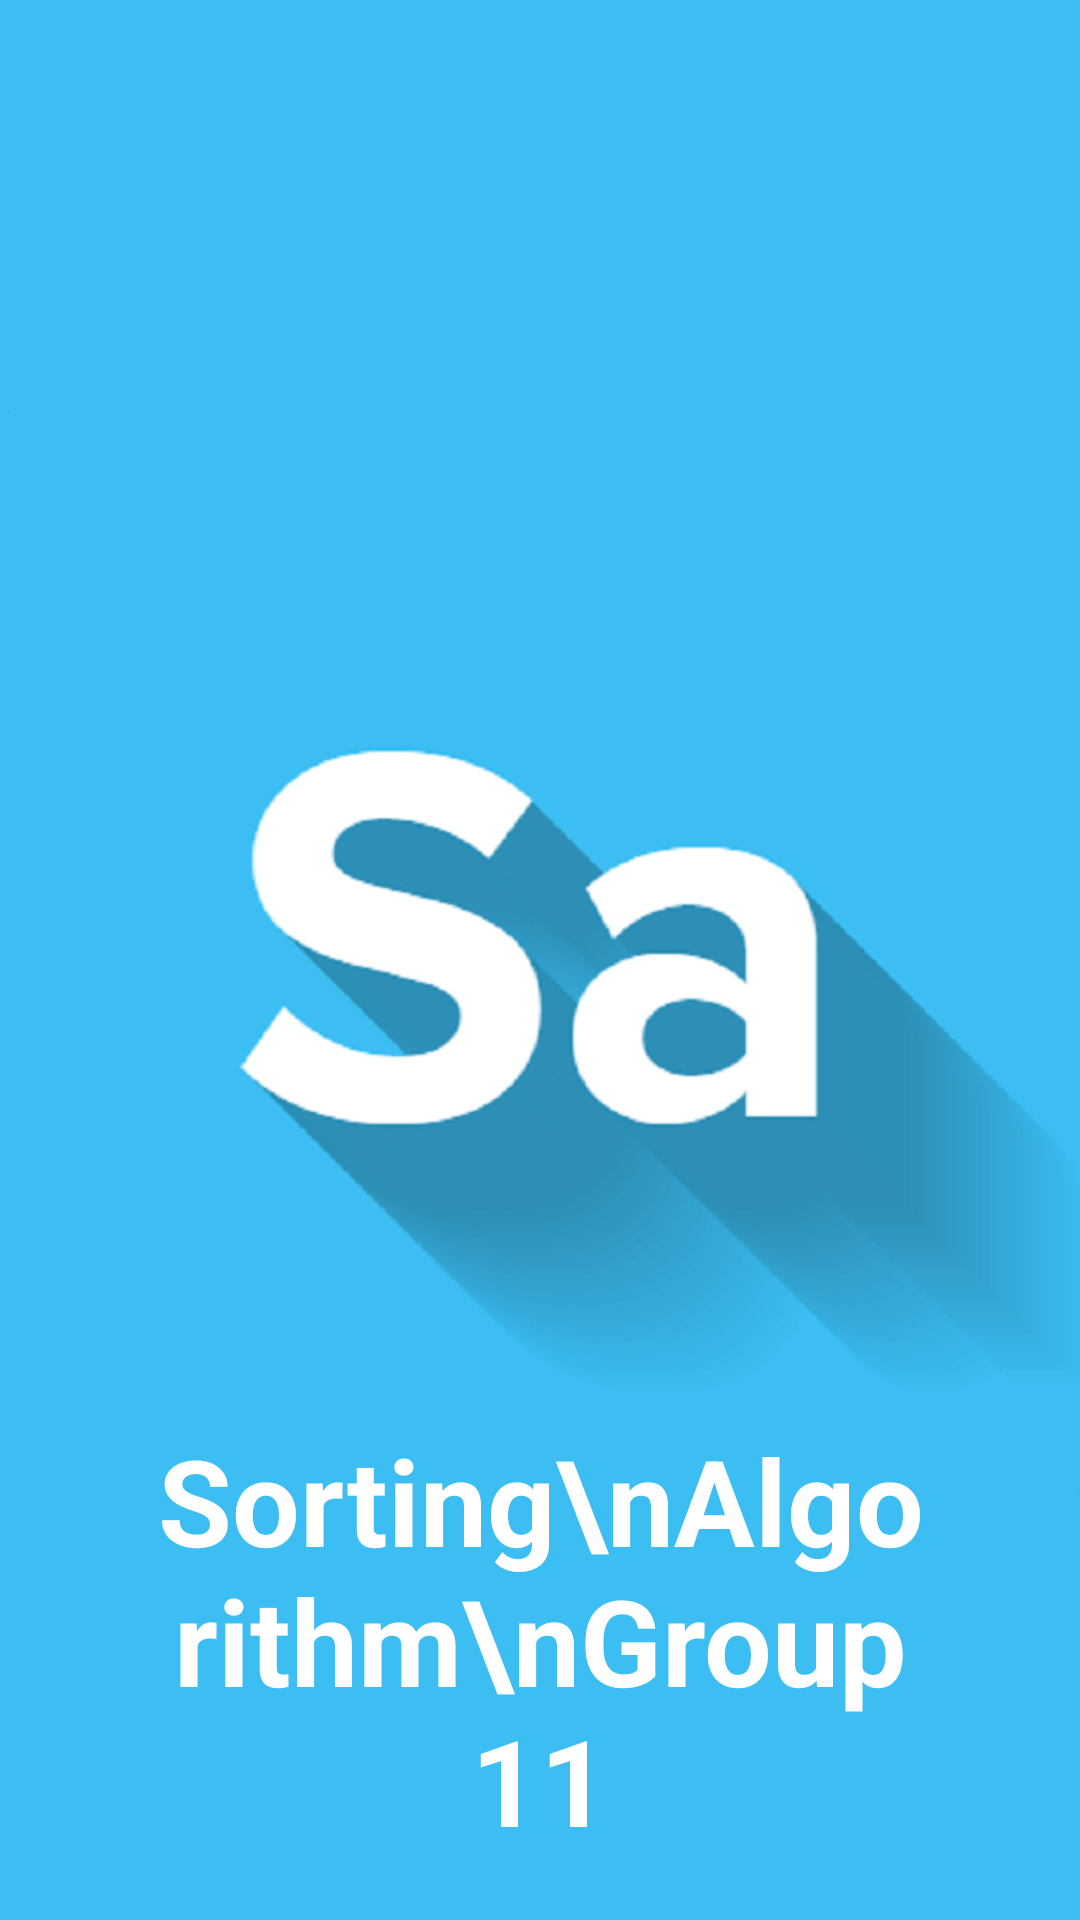

Android layout source for this screen:
<!-- AndroidManifest.xml: application theme AppTheme -->
<!-- res/layout/activity_splash.xml -->
<?xml version="1.0" encoding="utf-8"?>
<RelativeLayout xmlns:android="http://schemas.android.com/apk/res/android"
    android:id="@+id/RelativeLayout1"
    android:layout_width="match_parent"
    android:layout_height="match_parent"
    android:background="@drawable/flat_background"
    android:gravity="center_horizontal"
    android:orientation="vertical" >

    <TextView
        android:id="@+id/tvIntro"
        android:layout_width="wrap_content"
        android:layout_height="wrap_content"
        android:layout_alignParentBottom="true"
        android:layout_centerHorizontal="true"
        android:layout_marginBottom="20dp"
        android:gravity="center_horizontal"
        android:text="Sorting\nAlgorithm\nGroup 11"
        android:textColor="#FFFFFF"
        android:textSize="40sp"
        android:textStyle="bold" />

</RelativeLayout>
<!-- resources referenced by this layout -->
<resources>
  <!-- drawable flat_background: png bitmap (drawable, 133566 bytes) -->
  <style name="AppTheme" parent="AppBaseTheme">
          
      </style>
  <style name="AppBaseTheme" parent="Theme.AppCompat.Light.NoActionBar">
  		<item name="colorPrimary">@color/ColorPrimary</item>
  		<item name="colorPrimaryDark">@color/ColorPrimaryDark</item>
  		<item name="colorAccent">@color/accentColor</item>
  		<item name="android:textColorPrimary">@color/textColorPrimary</item>
      </style>
  <color name="ColorPrimary">#2196F3</color>
  <color name="ColorPrimaryDark">#1976D2</color>
  <color name="accentColor">#F44336</color>
  <color name="textColorPrimary">#FFFFFF</color>
</resources>
